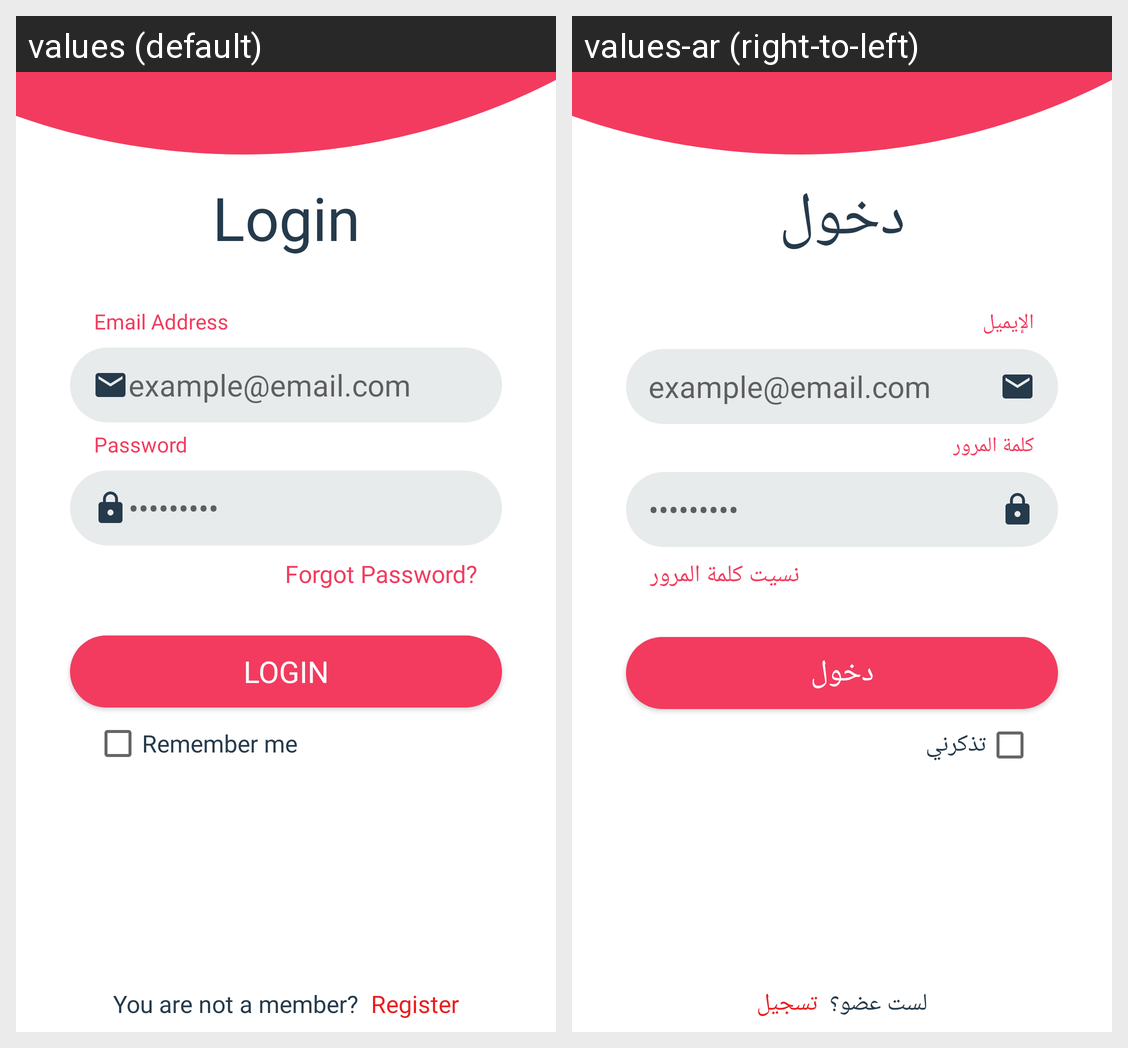

Strings drawn on this Android screen and how each of the app's shown locales translates them:
Android screen res/layout/fragment_login.xml rendered under 2 locales, left to right: values (default), values-ar (right-to-left). Device: Nexus 5 (rendered at 1080×1920; each locale shown at half size, 540×960, under a caption strip naming it); theme AppTheme.
Strings drawn on this screen, with the default value and each locale's value (text and hints the layout hard-codes, and strings that could not be matched under every locale, appear in the picture but are not listed):

login
  values: Login
  values-ar: دخول

email_address
  values: Email Address
  values-ar: الإيميل

example_email_com
  values: example@email.com
  values-ar: example@email.com  [not translated; the default value is used]

password
  values: Password
  values-ar: كلمة المرور

pass_hint
  values: •••••••••
  values-ar: •••••••••  [not translated; the default value is used]

forget_pss
  values: Forgot Password?
  values-ar: نسيت كلمة المرور

remember_me
  values: Remember me
  values-ar: تذكرني

you_are_not_a_member
  values: You are not a member?
  values-ar: لست عضو؟

register
  values: Register
  values-ar: تسجيل
